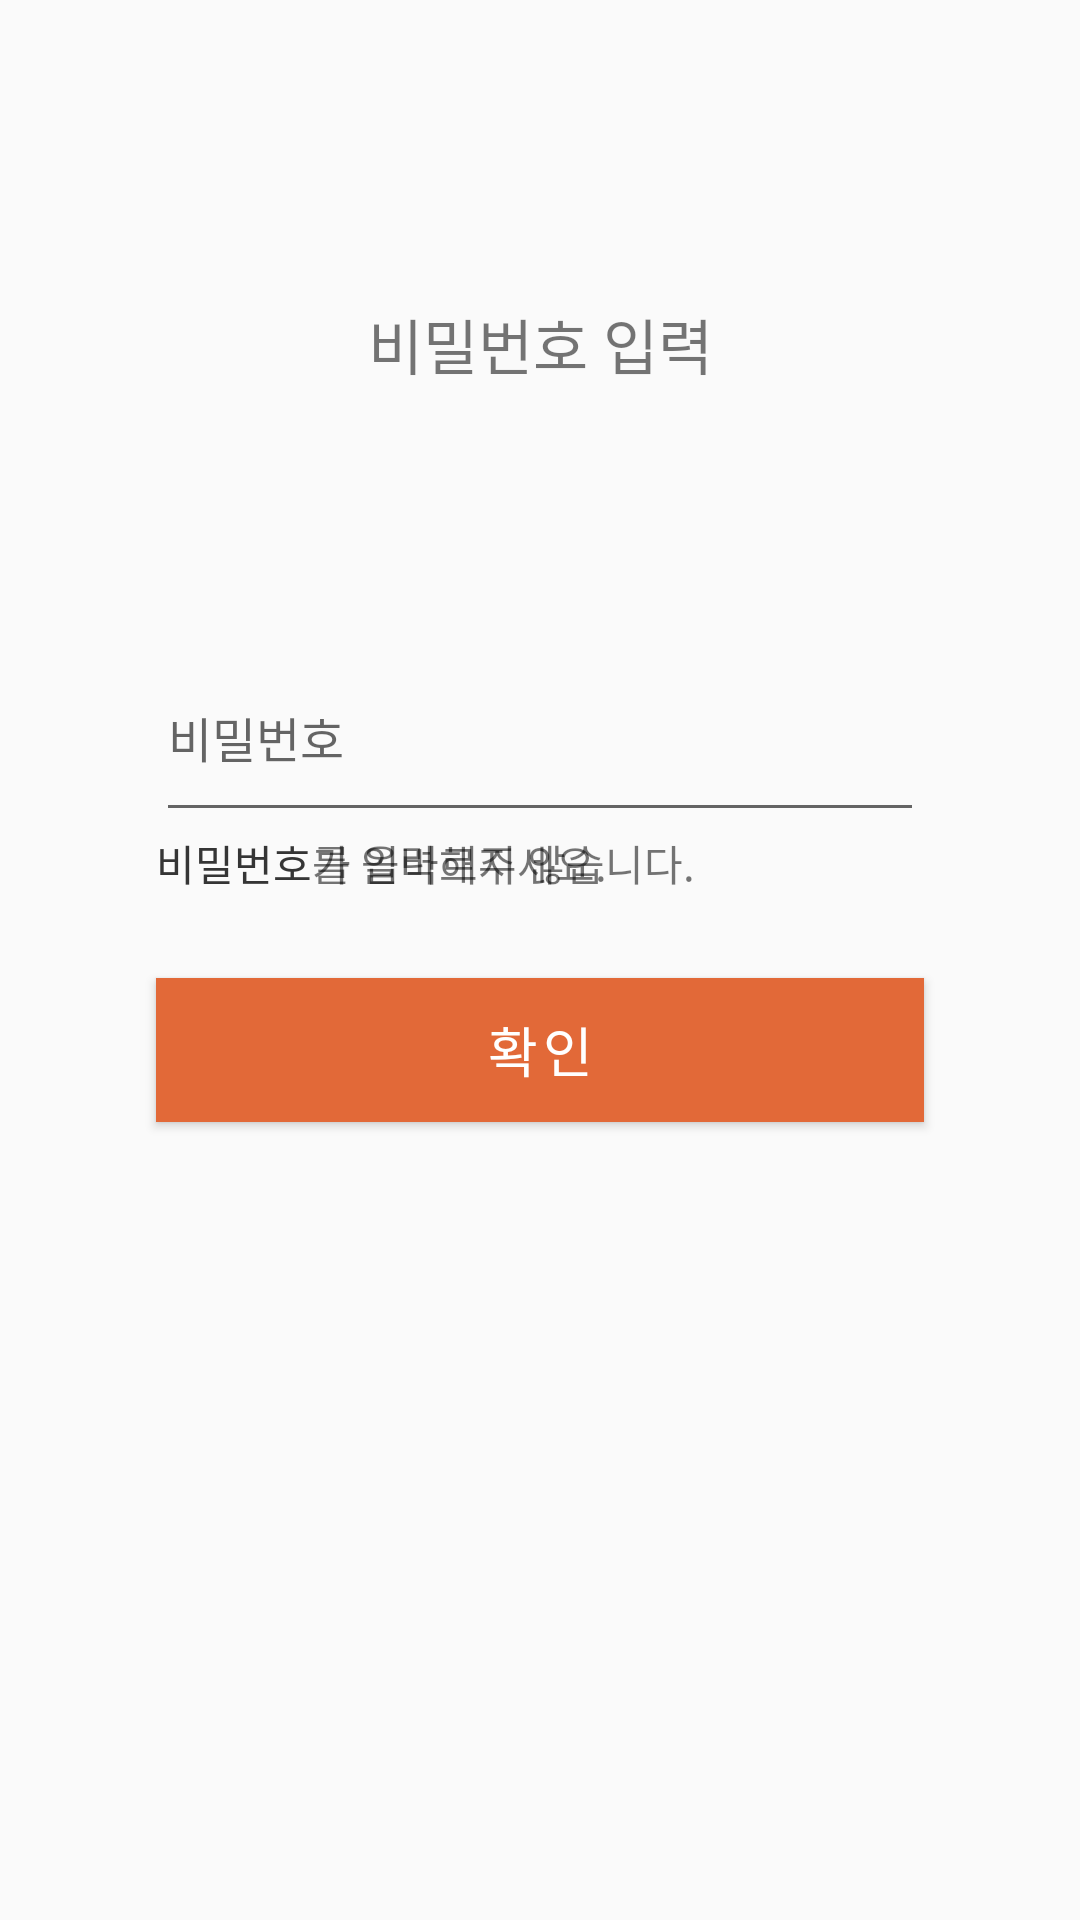

Android layout source for this screen:
<!-- AndroidManifest.xml: application theme AppTheme -->
<!-- res/layout/dialog_delete_auth_check.xml -->
<?xml version="1.0" encoding="utf-8"?>
<layout xmlns:android="http://schemas.android.com/apk/res/android"
    xmlns:app="http://schemas.android.com/apk/res-auto">

    <data>

        <variable
            name="viewModel"
            type="com.smilegate.assignment.ui.comment.CommentDeleteAuthCheckViewModel" />

        <import type="android.view.View" />

    </data>

    <androidx.constraintlayout.widget.ConstraintLayout
        android:layout_width="match_parent"
        android:layout_height="match_parent">


        <ImageButton
            android:id="@+id/cancel"
            android:layout_width="wrap_content"
            android:layout_height="wrap_content"
            android:background="@android:color/transparent"
            android:paddingStart="16dp"
            android:paddingTop="26dp"
            android:paddingEnd="26dp"
            android:paddingBottom="26dp"
            android:src="@drawable/btn_back"
            app:layout_constraintStart_toStartOf="parent"
            app:layout_constraintTop_toTopOf="parent"
            app:tint="@color/darkGrey" />

        <TextView
            android:id="@+id/title"
            android:layout_width="wrap_content"
            android:layout_height="wrap_content"
            android:layout_marginTop="48dp"
            android:lineSpacingExtra="7sp"
            android:text="@string/dialog_delete_auth_check_title"
            android:textAlignment="center"
            android:textSize="20sp"
            app:layout_constraintEnd_toEndOf="parent"
            app:layout_constraintStart_toStartOf="parent"
            app:layout_constraintTop_toBottomOf="@+id/cancel" />

        <EditText
            android:id="@+id/password"
            android:layout_width="match_parent"
            android:layout_height="wrap_content"
            android:layout_marginHorizontal="52dp"
            android:layout_marginTop="52dp"
            android:ems="10"
            android:hint="@string/dialog_delete_auth_check_password"
            android:inputType="textPassword"
            android:lineSpacingExtra="6sp"
            android:maxLines="1"
            android:paddingVertical="20dp"
            android:textSize="16sp"
            app:layout_constraintBottom_toBottomOf="parent"
            app:layout_constraintEnd_toEndOf="parent"
            app:layout_constraintStart_toStartOf="parent"
            app:layout_constraintTop_toBottomOf="@+id/title"
            app:layout_constraintVertical_bias="0.083" />

        <TextView
            android:id="@+id/need_password"
            android:layout_width="0dp"
            android:layout_height="wrap_content"
            android:text="@string/dialog_delete_auth_check_need_password"
            android:visibility="@{viewModel.needPasswordMessage ? View.VISIBLE : View.INVISIBLE}"
            app:layout_constraintEnd_toEndOf="@id/password"
            app:layout_constraintStart_toStartOf="@id/password"
            app:layout_constraintTop_toBottomOf="@id/password" />

        <TextView
            android:id="@+id/wrong_password"
            android:layout_width="0dp"
            android:layout_height="wrap_content"
            android:text="@string/dialog_delete_auth_check_wrong_password"
            android:visibility="@{viewModel.wrongPasswordMessage ? View.VISIBLE : View.INVISIBLE}"
            app:layout_constraintEnd_toEndOf="@id/password"
            app:layout_constraintStart_toStartOf="@id/password"
            app:layout_constraintTop_toBottomOf="@id/password" />


        <Button
            android:id="@+id/check_password"
            style="@style/Widget.Blog.BottomButton"
            android:layout_width="match_parent"
            android:layout_height="wrap_content"
            android:layout_marginHorizontal="52dp"
            android:layout_marginTop="28dp"
            android:background="@color/colorPrimary"
            android:gravity="center"
            android:lineSpacingExtra="6sp"
            android:text="@string/dialog_delete_auth_check_check_password"
            android:textColor="#ffffff"
            android:textSize="18dp"
            app:layout_constraintEnd_toEndOf="parent"
            app:layout_constraintStart_toStartOf="parent"
            app:layout_constraintTop_toBottomOf="@+id/need_password"
            app:layout_goneMarginTop="28dp" />

    </androidx.constraintlayout.widget.ConstraintLayout>
</layout>
<!-- resources referenced by this layout -->
<resources>
  <color name="colorPrimary">#E26938</color>
  <color name="darkGrey">#323232</color>
  <string name="dialog_delete_auth_check_check_password">확인</string>
  <string name="dialog_delete_auth_check_need_password">비밀번호를 입력해주세요.</string>
  <string name="dialog_delete_auth_check_password">비밀번호</string>
  <string name="dialog_delete_auth_check_title">비밀번호 입력</string>
  <string name="dialog_delete_auth_check_wrong_password">비밀번호가 올바르지 않습니다.</string>
  <style name="Widget.Blog.BottomButton" parent="Widget.MaterialComponents.Button">
          <item name="android:insetTop">0dp</item>
          <item name="android:insetBottom">0dp</item>
          <item name="android:textSize">16sp</item>
          <item name="android:lineSpacingExtra">4sp</item>
          <item name="cornerRadius">0dp</item>
      </style>
  <style name="AppTheme" parent="Theme.MaterialComponents.Light.NoActionBar.Bridge">
          
          <item name="colorPrimary">@color/colorPrimary</item>
          <item name="colorPrimaryDark">@color/colorPrimaryDark</item>
          <item name="colorAccent">@color/colorAccent</item>
          <item name="colorSurface">@color/colorSurface</item>
          <item name="android:windowTranslucentStatus">true</item>
          <item name="fontFamily">@font/notosanskr</item>
      </style>
  <color name="colorPrimaryDark">#E26938</color>
  <color name="colorAccent">#000000</color>
  <color name="colorSurface">#E26938</color>
</resources>
